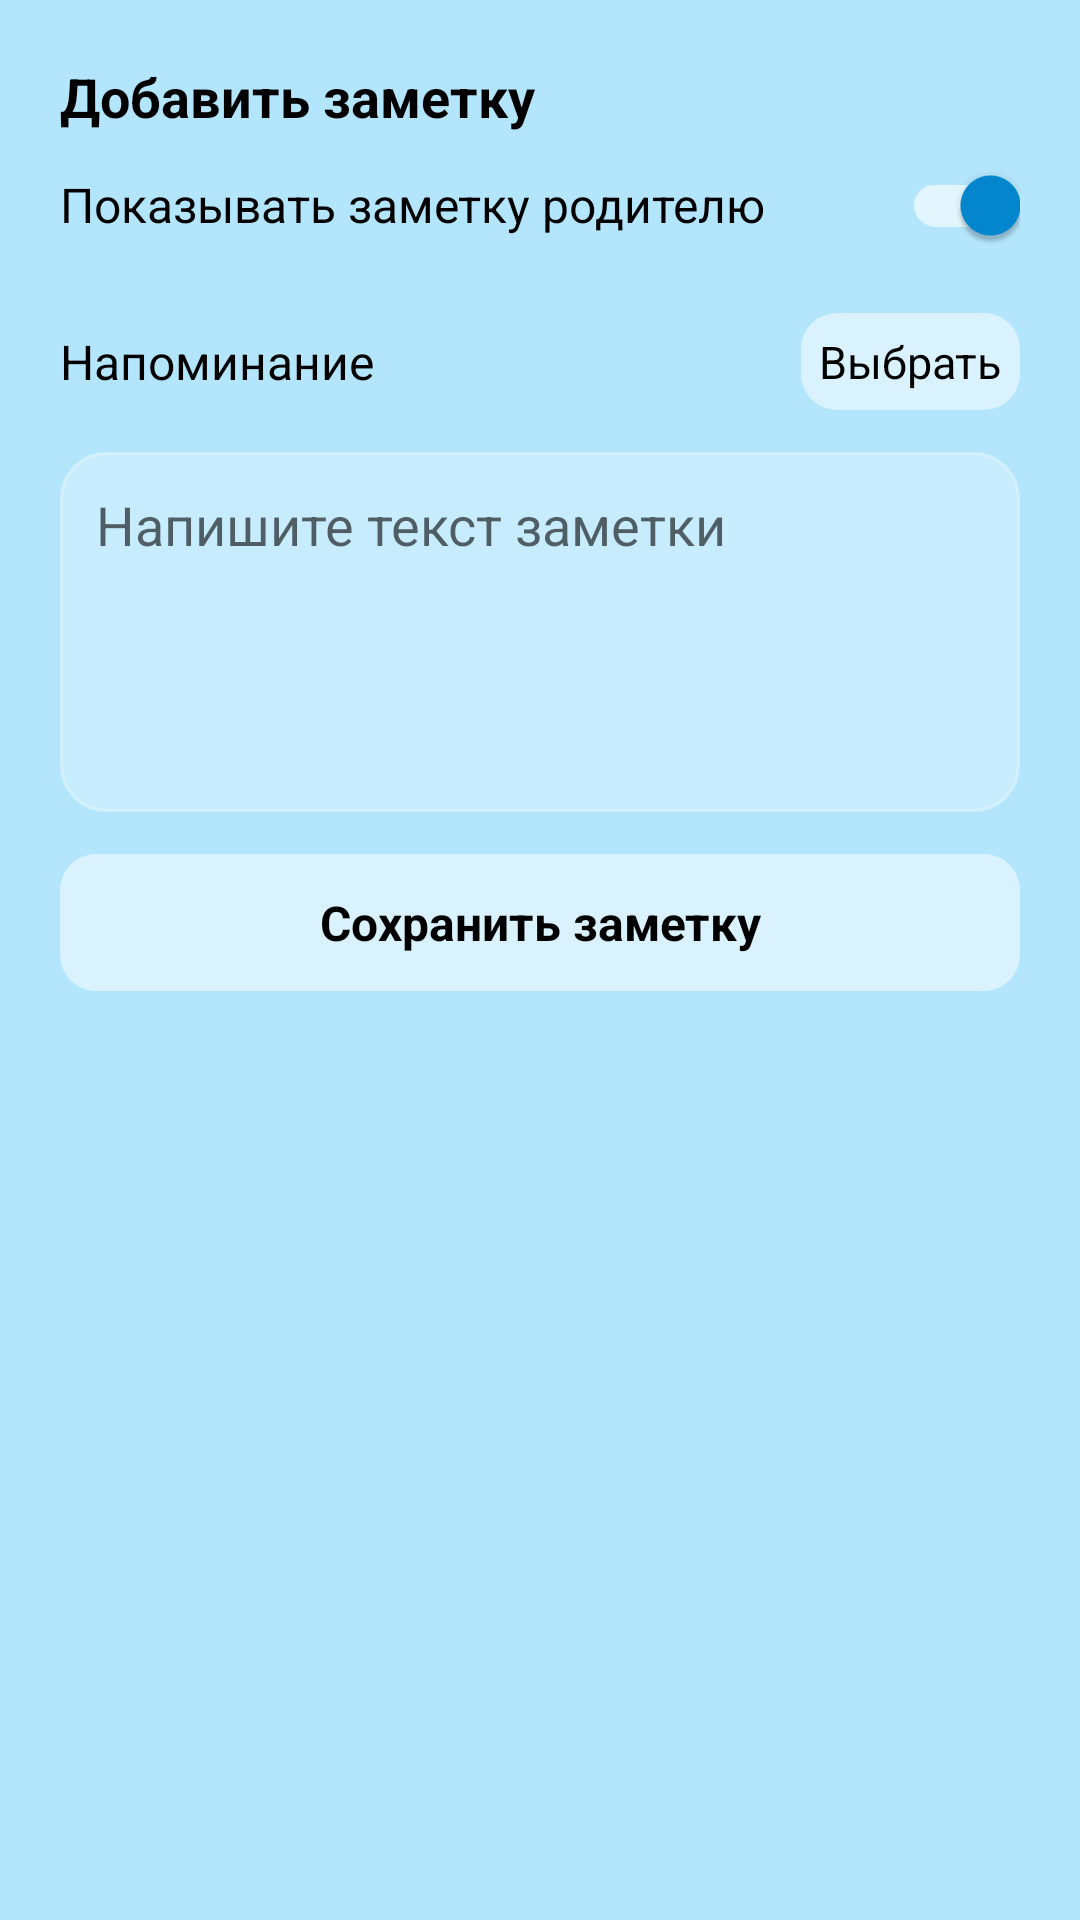

Reconstruct the res/layout file that produces this screen, plus the resources it refers to.
<!-- AndroidManifest.xml: application theme Theme.Activium.Splash -->
<!-- res/layout/dialog_lesson_note_editor.xml -->
<?xml version="1.0" encoding="utf-8"?>
<LinearLayout xmlns:android="http://schemas.android.com/apk/res/android"
    xmlns:app="http://schemas.android.com/apk/res-auto"
    android:layout_width="match_parent"
    android:layout_height="wrap_content"
    android:orientation="vertical"
    android:padding="20dp"
    android:background="@color/main_bg">

    <LinearLayout
        android:layout_width="match_parent"
        android:layout_height="wrap_content">

        <TextView
            android:id="@+id/titleCreate"
            android:layout_width="wrap_content"
            android:layout_height="wrap_content"
            android:text="@string/title_dialog_create_note"
            android:textColor="@color/text_primary"
            android:textSize="18sp"
            android:textStyle="bold" />

        <TextView
            android:id="@+id/titleEdit"
            android:layout_width="wrap_content"
            android:layout_height="wrap_content"
            android:visibility="gone"
            android:text="@string/title_dialog_edit_note"
            android:textColor="@color/text_primary"
            android:textSize="18sp"
            android:textStyle="bold" />

        <TextView
            android:id="@+id/textCounter"
            android:layout_width="match_parent"
            android:layout_height="match_parent"
            android:layout_marginTop="8dp"
            android:gravity="end|bottom"
            android:textColor="@color/text_secondary"
            android:textSize="13sp" />

    </LinearLayout>

    <LinearLayout
        android:layout_width="match_parent"
        android:layout_height="wrap_content"
        android:orientation="horizontal"
        android:gravity="center_vertical">

        <TextView
            android:layout_width="0dp"
            android:layout_height="wrap_content"
            android:layout_weight="1"
            android:text="@string/switch_public_note"
            android:textColor="@color/text_primary"
            android:textSize="16sp" />

        <com.google.android.material.switchmaterial.SwitchMaterial
            android:id="@+id/settingsPublic"
            android:layout_width="wrap_content"
            android:layout_height="wrap_content"
            android:checked="true"
            app:thumbTint="@color/thumb_switch_colors"
            app:trackTint="@color/track_switch_colors" />

    </LinearLayout>

    <LinearLayout
        android:layout_width="match_parent"
        android:layout_height="wrap_content"
        android:orientation="horizontal"
        android:gravity="center_vertical"
        android:layout_marginTop="12dp">

        <TextView
            android:layout_width="0dp"
            android:layout_height="wrap_content"
            android:layout_weight="1"
            android:text="@string/note_remind_in"
            android:textColor="@color/text_primary"
            android:textSize="16sp" />

        <LinearLayout
            android:id="@+id/buttonReminderDateTime"
            android:layout_width="wrap_content"
            android:layout_height="wrap_content"
            android:orientation="horizontal"
            android:background="@drawable/button_bg"
            android:padding="6dp"
            android:clickable="true"
            android:focusable="true">

            <TextView
                android:id="@+id/reminderDateTimeText"
                android:layout_width="0dp"
                android:layout_height="wrap_content"
                android:layout_weight="1"
                android:text="@string/note_remind_datetime"
                android:textColor="@color/text_primary"
                android:textSize="15sp" />

        </LinearLayout>

    </LinearLayout>

    <EditText
        android:id="@+id/text"
        android:layout_width="match_parent"
        android:layout_height="wrap_content"
        android:minHeight="120dp"
        android:layout_marginTop="14dp"
        android:background="@drawable/login_about_bg"
        android:gravity="top"
        android:hint="@string/message_dialog_create_note"
        android:inputType="textMultiLine|textCapSentences"
        android:padding="12dp"
        android:textColor="@color/text_primary"
        android:textColorHint="@color/text_secondary" />

    <LinearLayout
        android:id="@+id/buttonCreateNote"
        android:layout_width="match_parent"
        android:layout_height="wrap_content"
        android:layout_marginTop="14dp"
        android:orientation="horizontal"
        android:gravity="center_vertical"
        android:background="@drawable/button_bg"
        android:padding="12dp"
        android:clickable="true"
        android:focusable="true">

        <TextView
            android:layout_width="match_parent"
            android:layout_height="wrap_content"
            android:text="@string/button_dialog_create_note"
            android:textStyle="bold"
            android:gravity="center_horizontal"
            android:textColor="@color/text_primary"
            android:textSize="16sp" />

    </LinearLayout>

</LinearLayout>
<!-- resources referenced by this layout -->
<resources>
  <color name="main_bg">#B3E5FC</color>
  <color name="text_primary">#000000</color>
  <color name="text_secondary">#99000000</color>
  <!-- drawable button_bg (drawable) -->
  <?xml version="1.0" encoding="utf-8"?>
  <shape xmlns:android="http://schemas.android.com/apk/res/android"
      android:shape="rectangle">
  
      <solid android:color="@color/button_bg" />
      <corners android:radius="12dp" />
  
  </shape>
  <!-- drawable login_about_bg (drawable) -->
  <?xml version="1.0" encoding="utf-8"?>
  <shape xmlns:android="http://schemas.android.com/apk/res/android"
      android:shape="rectangle">
  
      <solid android:color="@color/bg_login_about" />
      <corners android:radius="15dp" />
      <stroke
          android:width="1dp"
          android:color="@color/stroke_bg" />
  
  </shape>
  <string name="button_dialog_create_note">Сохранить заметку</string>
  <string name="message_dialog_create_note">Напишите текст заметки</string>
  <string name="note_remind_datetime">Выбрать</string>
  <string name="note_remind_in">Напоминание</string>
  <string name="switch_public_note">Показывать заметку родителю</string>
  <string name="title_dialog_create_note">Добавить заметку</string>
  <string name="title_dialog_edit_note">Изменить заметку</string>
  <style name="Theme.Activium.Splash" parent="Theme.Activium">
          <item name="android:windowBackground">@drawable/background</item>
      </style>
  <color name="button_bg">#80FFFFFF</color>
  <color name="bg_login_about">#40FFFFFF</color>
  <color name="stroke_bg">#50FFFFFF</color>
  <style name="Theme.Activium" parent="Theme.MaterialComponents.DayNight.NoActionBar">
          <item name="android:statusBarColor">@android:color/transparent</item>
          <item name="android:navigationBarColor">@android:color/transparent</item>
          <item name="android:windowDrawsSystemBarBackgrounds">true</item>
          <item name="android:windowLightStatusBar">true</item>
      </style>
  <!-- drawable background (drawable) -->
  <?xml version="1.0" encoding="utf-8"?>
  <shape xmlns:android="http://schemas.android.com/apk/res/android"
      android:shape="rectangle">
  
      <solid android:color="@color/main_bg"/>
  
  </shape>
</resources>
